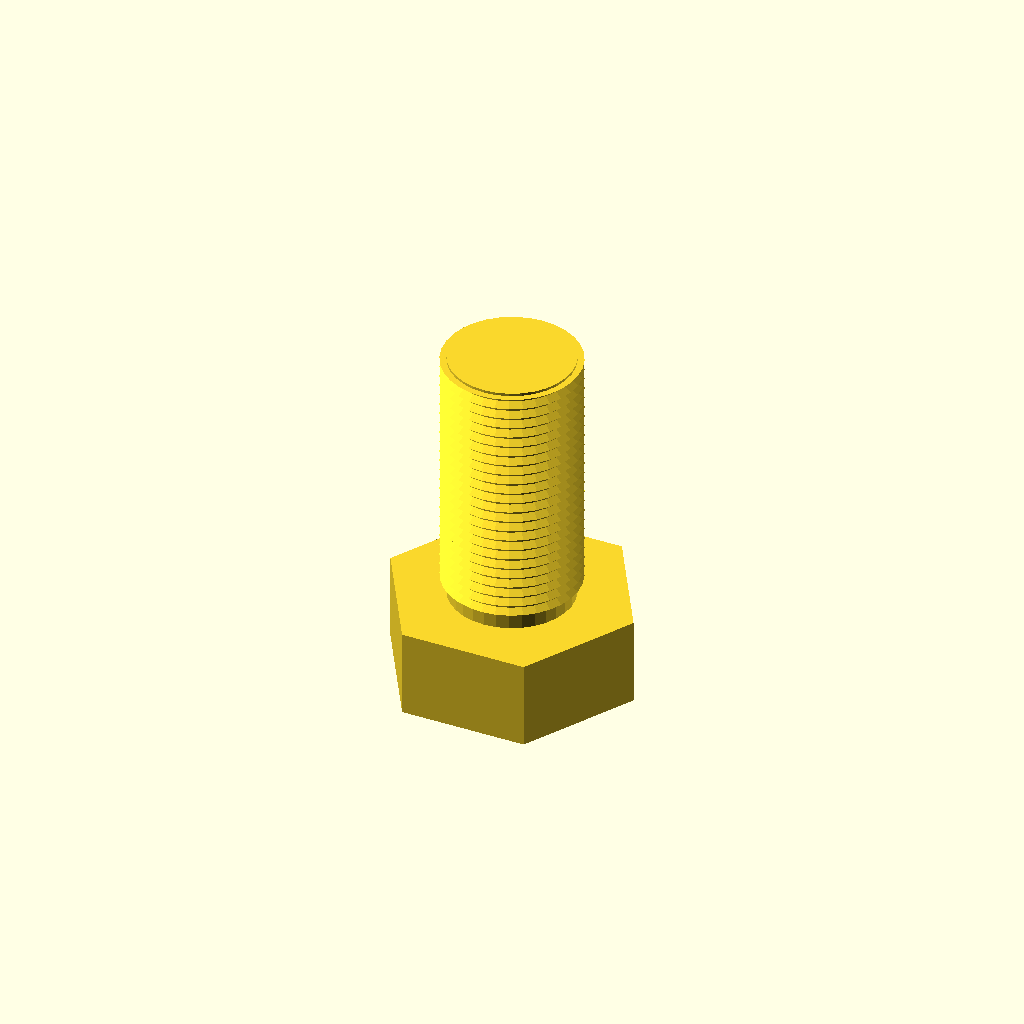
Cell 1: the model at its default parameters.
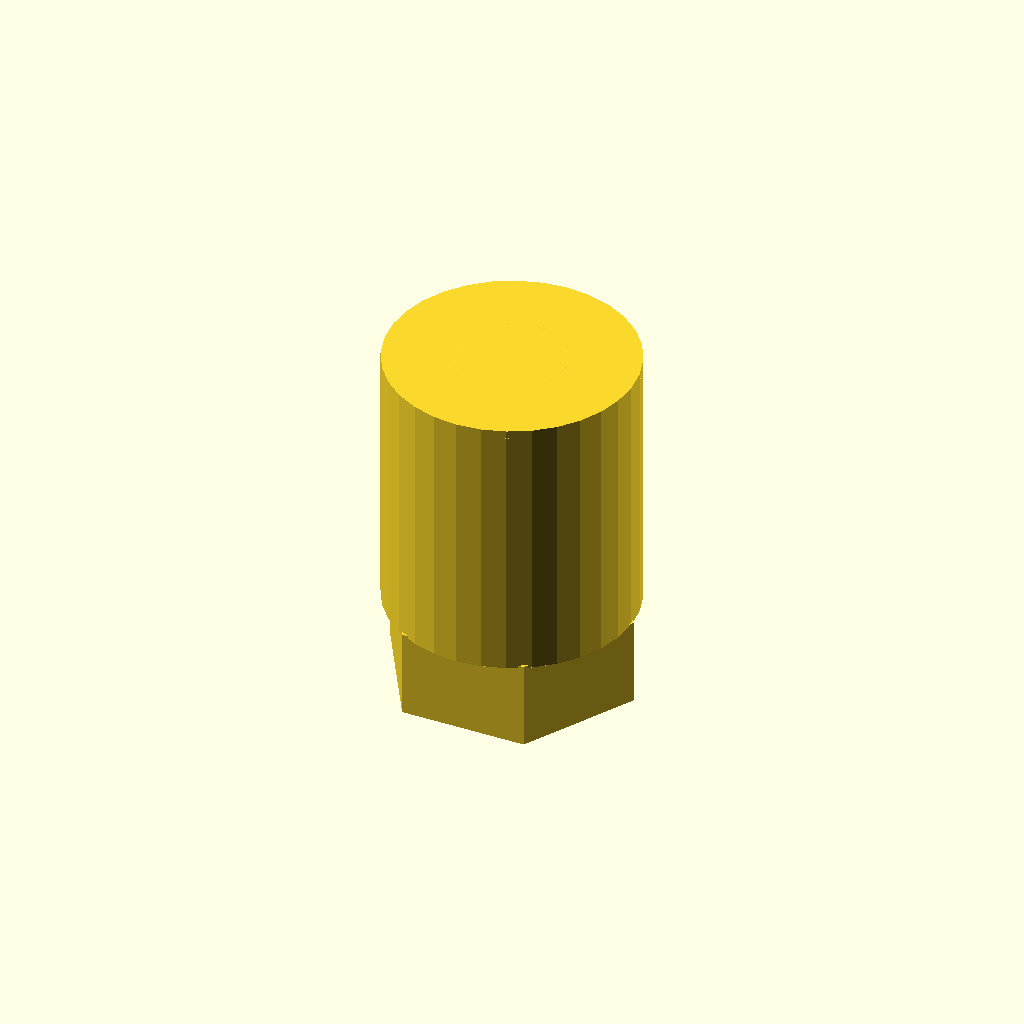
Cell 2: the same model with core_d = 46.
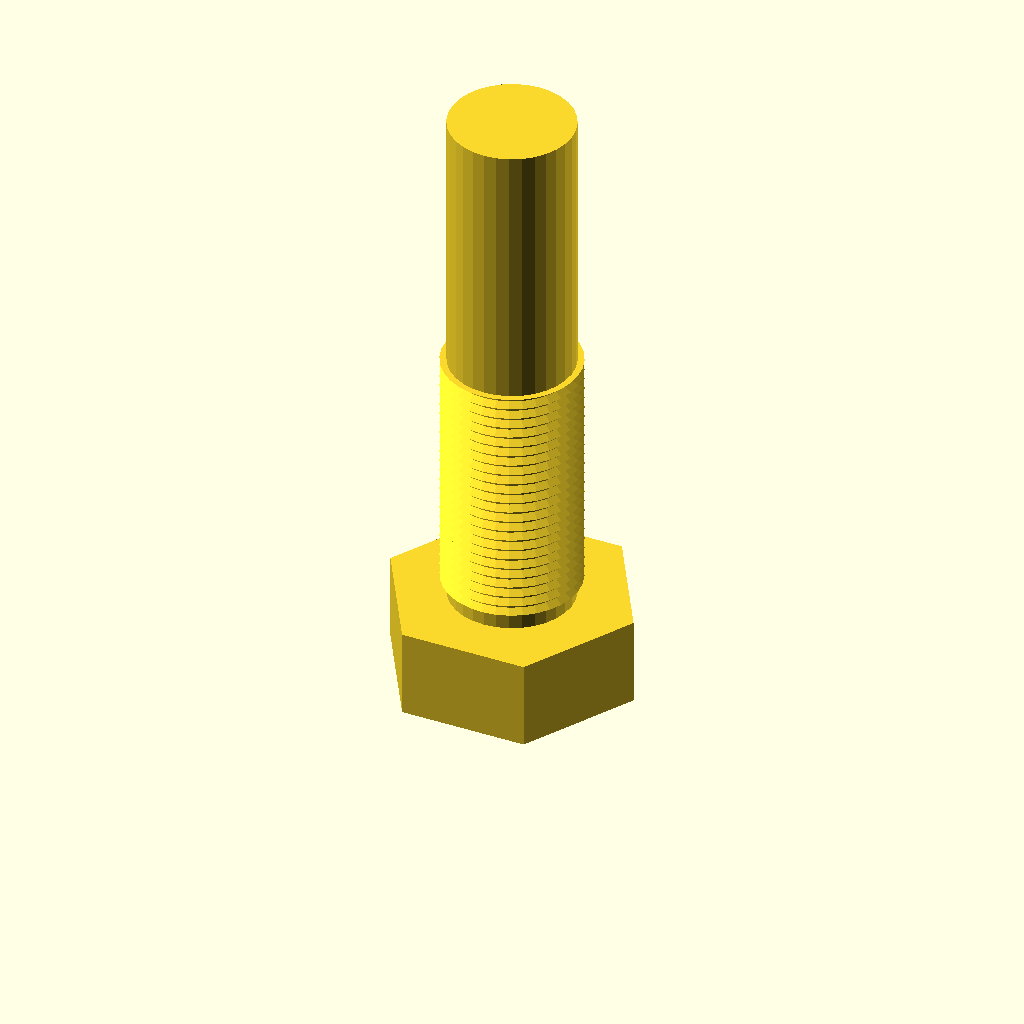
Cell 3: length = 100 (everything else at default).
One fixed orthographic camera (rotation 55°, 0°, 25°; colour scheme Cornfield) for every cell.
Source of the model, optional_data/data/gen3/threads/part_0071.scad:
$fn = 32;

// ----------------------------------------------------------------------
// Threaded stud: M25.4 x 2 thread, 50 mm long
// ----------------------------------------------------------------------

// --- parameters (mm) ---
shank_d = 25.4;           // major diameter
pitch = 2;                // thread pitch
depth = 1.2;              // thread depth
core_d = 23;              // minor diameter
length = 50;              // shank length under the head
thread_len = 50;          // threaded length
head_af = 40.6;           // hex across flats
head_h = 16.5;            // head height
chamfer = 1.5;            // tip chamfer

union() {
  /* hex head */
  cylinder(h = 16.5, d = 46.881, $fn = 6);
  /* shank at the minor diameter, sunk into the head */
  translate([0, 0, head_h - 0.5]) cylinder(h = length + 0.5, d = core_d);
  /* thread ridges: crests at the major diameter, roots inside the shank */
  translate([0, 0, head_h - 0.5]) rotate_extrude() polygon([[9.5, 0], [9.5, 50], [12.7, 50], [11.2, 49.1], [12.7, 48], [11.2, 47.1], [12.7, 46], [11.2, 45.1], [12.7, 44], [11.2, 43.1], [12.7, 42], [11.2, 41.1], [12.7, 40], [11.2, 39.1], [12.7, 38], [11.2, 37.1], [12.7, 36], [11.2, 35.1], [12.7, 34], [11.2, 33.1], [12.7, 32], [11.2, 31.1], [12.7, 30], [11.2, 29.1], [12.7, 28], [11.2, 27.1], [12.7, 26], [11.2, 25.1], [12.7, 24], [11.2, 23.1], [12.7, 22], [11.2, 21.1], [12.7, 20], [11.2, 19.1], [12.7, 18], [11.2, 17.1], [12.7, 16], [11.2, 15.1], [12.7, 14], [11.2, 13.1], [12.7, 12], [11.2, 11.1], [12.7, 10], [11.2, 9.1], [12.7, 8], [11.2, 7.1], [12.7, 6], [11.2, 5.1], [12.7, 4], [11.2, 3.1], [11.2, 0], [9.5, 0]]);
  /* chamfered tip, exactly on the minor cylinder */
  translate([0, 0, 65]) cylinder(h = 1.5, d1 = core_d, d2 = 20);
}
Customizer parameters (derived from the source; name, type, default, range or options):
shank_d: number, default 25.4
pitch: number, default 2
depth: number, default 1.2
core_d: number, default 23
length: number, default 50
thread_len: number, default 50
head_af: number, default 40.6
head_h: number, default 16.5
chamfer: number, default 1.5
